Labelled photos from "costa_rica", an image-classification folder in NickStrauch13/SingNET. The possible labels are: broad-billed motmot, great tinamou, green ibis, white-breasted wood wren, yellow-throated toucan.

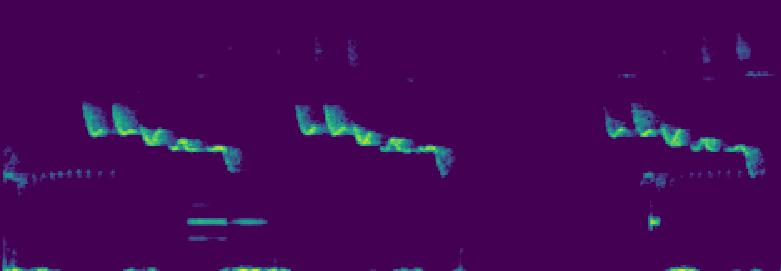
Label: white-breasted wood wren

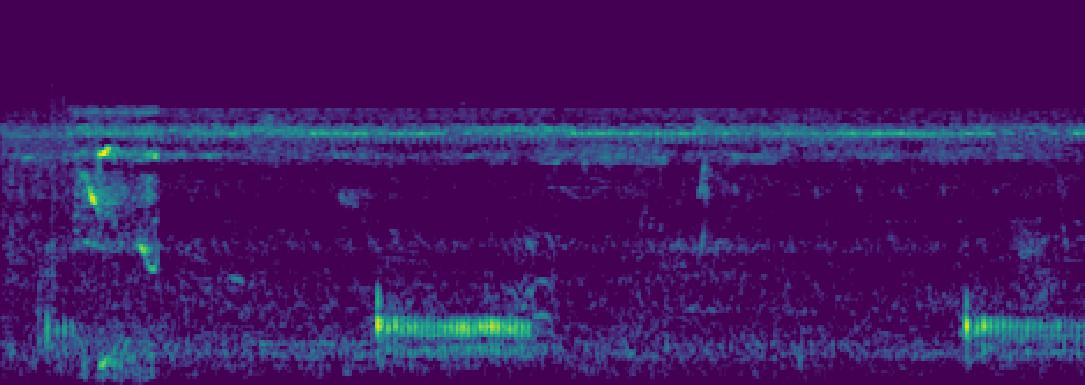
Label: green ibis

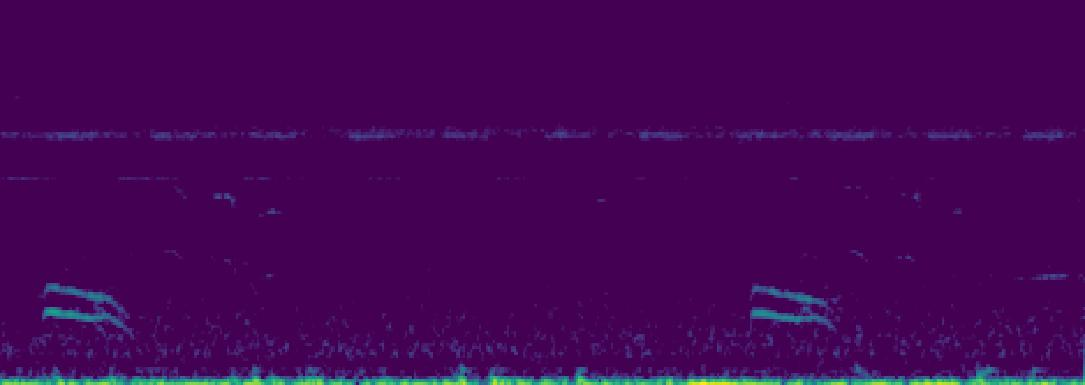
Label: broad-billed motmot

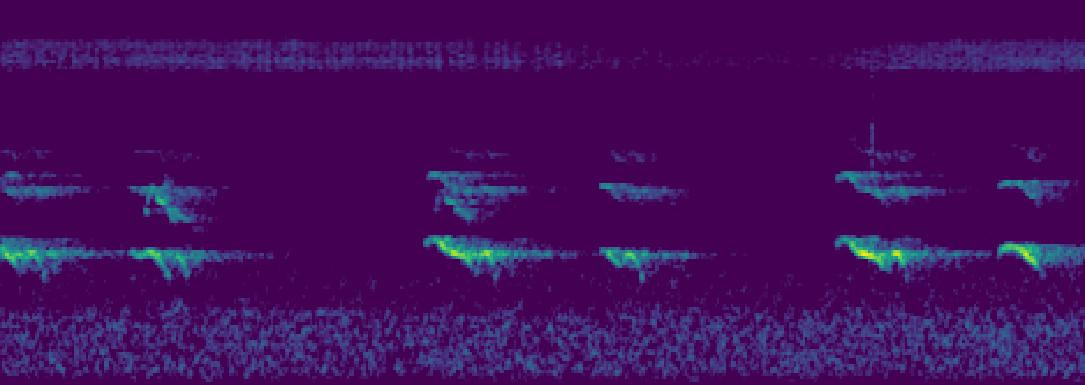
Label: yellow-throated toucan

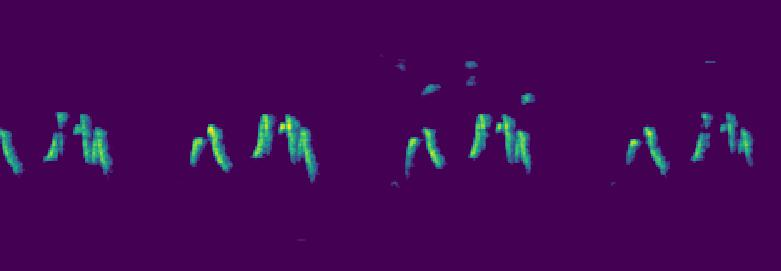
Label: white-breasted wood wren

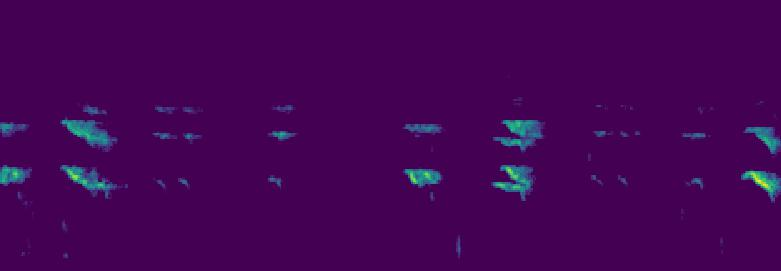
Label: yellow-throated toucan
